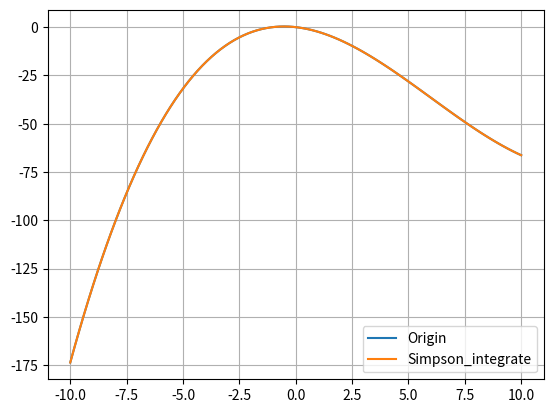

Write the Python code that produced this figure.
from typing import Callable as func


def simpson_integrate(f: func, a: float, b: float, n: int) -> float:
    h, res = (b - a) / n, 0
    for i in range(0, n, 2):
        x1, x2, x3 = i * h, (i + 1) * h, (i + 2) * h
        f1, f2, f3 = f(x1), f(x2), f(x3)
        res += f1 + 4 * f2 + f3
    return h / 3 * res


if __name__ == "__main__":
    from matplotlib import pyplot as plt
    from numpy import linspace

    def test_f(x):
        return 0.3 * (x - 1)**2 - 0.1 * (x + 4)**2 - x

    def act_int_f(x):
        return 0.1 * (x - 1)**3 - 0.1 / 3 * (x + 4)**3 - 0.5 * x**2

    X = linspace(-10, 10, 100)
    Y = act_int_f(X) - act_int_f(0 * X)
    F = lambda n: [simpson_integrate(test_f, 0, x, n) for x in X]

    plt.plot(X, Y, label = f"Origin")
    plt.plot(X, F(4), label = f"Simpson_integrate")
    plt.grid()
    plt.legend()
    plt.show()
